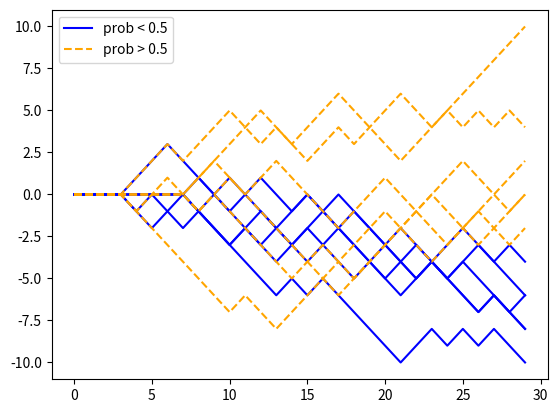

The script that saved this image:
# Created on 3/11/22 at 1:15 PM 

# Author: Jenny Sun

from numpy.random import binomial, uniform
import numpy as np
import matplotlib.pyplot as plt

# numtrials = 20
# for _ in range(numtrials):
#     x = binomial(6, 0.44, 20)
#     x0 = binomial(6, 0.56, 20)
#
#
#     initDisplay = np.random.choice(range(1,5))
#     x[0:initDisplay] = 3
#     x0[0:initDisplay] = 3
#
#     plt.plot(np.cumsum(x-3),color = 'blue')
#     plt.plot(np.cumsum(x0-3),color ='red')
# plt.show()


def simulateTrials(numTrials: int, numSteps: int, numStim: int, Bias: float, initRange:range):
    X0 = np.zeros((numTrials, numSteps))
    X1 = np.zeros((numTrials, numSteps))
    prob0 = 0.5-Bias
    prob1 = 0.5+Bias
    print(prob0,prob1)
    for i in range(numTrials):
        x0 = binomial(numStim, 0.5 - Bias, numSteps)
        x1 = binomial(numStim, 0.5 + Bias, numSteps)
        initDisplayRange = np.random.choice(initRange)
        x0 = x0.astype('float')
        x1 = x1.astype('float')
        x0[0:initDisplayRange] = numStim/2
        x1[0:initDisplayRange] = numStim/2
        X0[i,:] = x0
        X1[i,:] = x1

    return X0, X1

# def plotcumsum(x, color:str, label: str):
#     CumSum = np.cumsum(x,axis=1)
#     plt.plot(CumSum.T, color=  color, label =label)
#     return CumSum
#

def genUnbiasedSets(nset):
    UnbiasedSet = np.ones(nset)
    UnbiasedSet[0:int(nset/2)] = -1
    np.random.shuffle(UnbiasedSet)
    return UnbiasedSet

# start simulation
X0,X1 = simulateTrials(6,30,1,0.06,[0,4,8])
X0[X0==0]= -1
X1[X1==0] = -1
X0[X0==0.5]= 0
X1[X1==0.5]= 0
# for i in range(X0.shape[0]):


# X0cumsum = plotcumsum(X0, 'red','prob < 0.5')
# X1cumsum = plotcumsum(X1, 'blue','prob < 0.5')
fig, ax = plt.subplots()
Lines0 = ax.plot(np.cumsum(X0, axis=1).T,color='blue')
Lines1 = ax.plot(np.cumsum(X1, axis=1).T, ls = '--',color = 'orange')
ax.legend([Lines0[0], Lines1[0]],['prob < 0.5', 'prob > 0.5'])
fig.show()

print('opposite bound', sum(np.cumsum(X0, axis=1)[:,-1] >= 0) / X0.shape[0])
print('opposite bound', sum(np.cumsum(X1, axis=1)[:,-1] <= 0) / X1.shape[0])